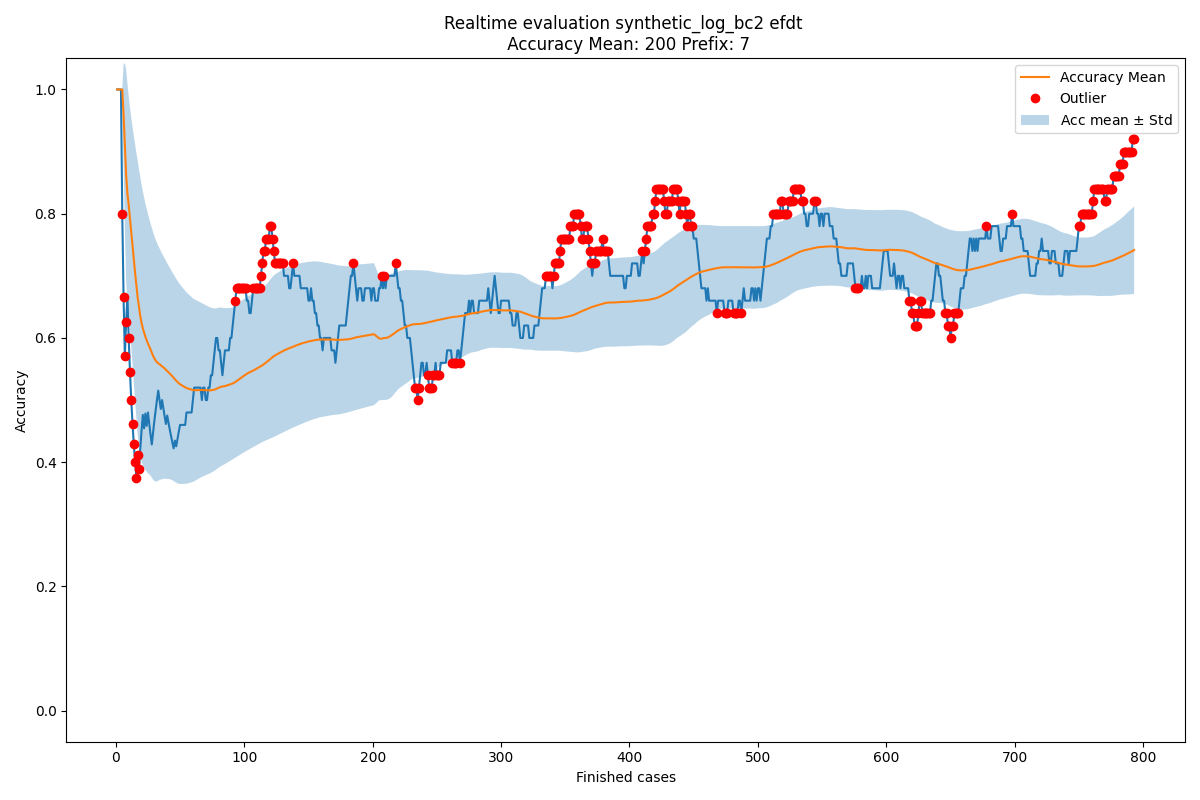

Values plotted in this chart, from the file beside it:
Acc mean, Acc std, New observation, Normality, Time
1.0, 0.0, 1.0, True, 2004-02-19 11:26:53
1.0, 0.0, 1.0, True, 2004-02-19 12:16:18
1.0, 0.0, 1.0, True, 2004-02-19 12:48:29
1.0, 0.0, 1.0, True, 2004-02-19 14:11:51
1.0, 0.0, 0.8, False, 2004-02-19 14:36:16
0.96, 0.08, 0.6667, False, 2004-02-19 15:01:30
0.9111, 0.1315, 0.5714, False, 2004-02-19 16:24:30
0.8626, 0.1701, 0.625, False, 2004-02-19 16:56:35
0.8329, 0.1775, 0.6667, True, 2004-02-19 17:41:38
0.8144, 0.1753, 0.6, False, 2004-02-20 10:18:41
0.793, 0.1783, 0.5455, False, 2004-02-20 12:10:01
0.7705, 0.1843, 0.5, False, 2004-02-20 12:21:02
0.7479, 0.1916, 0.4615, False, 2004-02-20 12:35:28
0.7259, 0.1993, 0.4286, False, 2004-02-20 12:43:34
0.7047, 0.2068, 0.4, False, 2004-02-20 13:12:00
0.6844, 0.2137, 0.375, False, 2004-02-20 13:26:46
0.665, 0.2201, 0.4118, False, 2004-02-20 13:28:01
0.6501, 0.2217, 0.3889, False, 2004-02-20 15:06:42
0.6356, 0.2236, 0.4211, True, 2004-02-20 15:30:19
0.6243, 0.2228, 0.45, True, 2004-02-20 15:35:37
0.6156, 0.2205, 0.4762, True, 2004-02-20 15:42:02
0.609, 0.2172, 0.4545, True, 2004-02-20 15:55:32
0.6019, 0.2146, 0.4783, True, 2004-02-20 16:23:48
0.5966, 0.2114, 0.4583, True, 2004-02-20 17:22:15
0.5908, 0.2088, 0.48, True, 2004-02-20 17:25:48
0.5864, 0.2057, 0.4615, True, 2004-02-20 17:50:41
0.5816, 0.2032, 0.4444, True, 2004-02-23 10:31:20
0.5765, 0.201, 0.4286, True, 2004-02-23 11:10:59
0.5712, 0.1993, 0.4483, True, 2004-02-23 11:26:02
0.567, 0.1971, 0.4667, True, 2004-02-23 12:04:11
0.5636, 0.1946, 0.4839, True, 2004-02-23 12:16:10
0.5611, 0.192, 0.5, True, 2004-02-23 12:22:13
0.5591, 0.1893, 0.5152, True, 2004-02-23 12:32:54
0.5578, 0.1865, 0.5, True, 2004-02-23 13:08:10
0.5561, 0.184, 0.4857, True, 2004-02-23 13:09:42
0.5541, 0.1818, 0.5, True, 2004-02-23 13:19:16
0.5526, 0.1794, 0.4865, True, 2004-02-23 14:59:07
0.5508, 0.1773, 0.4737, True, 2004-02-23 15:24:40
0.5488, 0.1754, 0.4615, True, 2004-02-23 15:29:21
0.5465, 0.1737, 0.475, True, 2004-02-23 16:19:12
0.5448, 0.1719, 0.4634, True, 2004-02-23 16:36:50
0.5428, 0.1702, 0.4524, True, 2004-02-23 17:09:08
0.5406, 0.1688, 0.4419, True, 2004-02-23 17:19:46
0.5383, 0.1674, 0.4318, True, 2004-02-23 17:40:09
0.5359, 0.1663, 0.4222, True, 2004-02-24 11:20:02
0.5334, 0.1653, 0.4348, True, 2004-02-24 12:27:21
0.5312, 0.1641, 0.4255, True, 2004-02-24 12:31:14
0.529, 0.1631, 0.4375, True, 2004-02-24 13:41:15
0.5271, 0.1619, 0.449, True, 2004-02-24 13:47:09
0.5255, 0.1606, 0.46, True, 2004-02-24 13:59:40
0.5242, 0.1593, 0.46, True, 2004-02-24 14:06:48
0.5229, 0.1579, 0.46, True, 2004-02-24 14:30:09
0.5217, 0.1567, 0.46, True, 2004-02-24 15:52:15
0.5205, 0.1554, 0.46, True, 2004-02-24 15:52:48
0.5194, 0.1542, 0.48, True, 2004-02-24 16:07:02
0.5187, 0.1528, 0.48, True, 2004-02-24 16:29:24
0.518, 0.1516, 0.48, True, 2004-02-24 17:05:21
0.5173, 0.1503, 0.48, True, 2004-02-24 17:57:15
0.5167, 0.1491, 0.48, True, 2004-02-24 17:58:45
0.5161, 0.1479, 0.5, True, 2004-02-25 10:04:27
... 734 more rows
